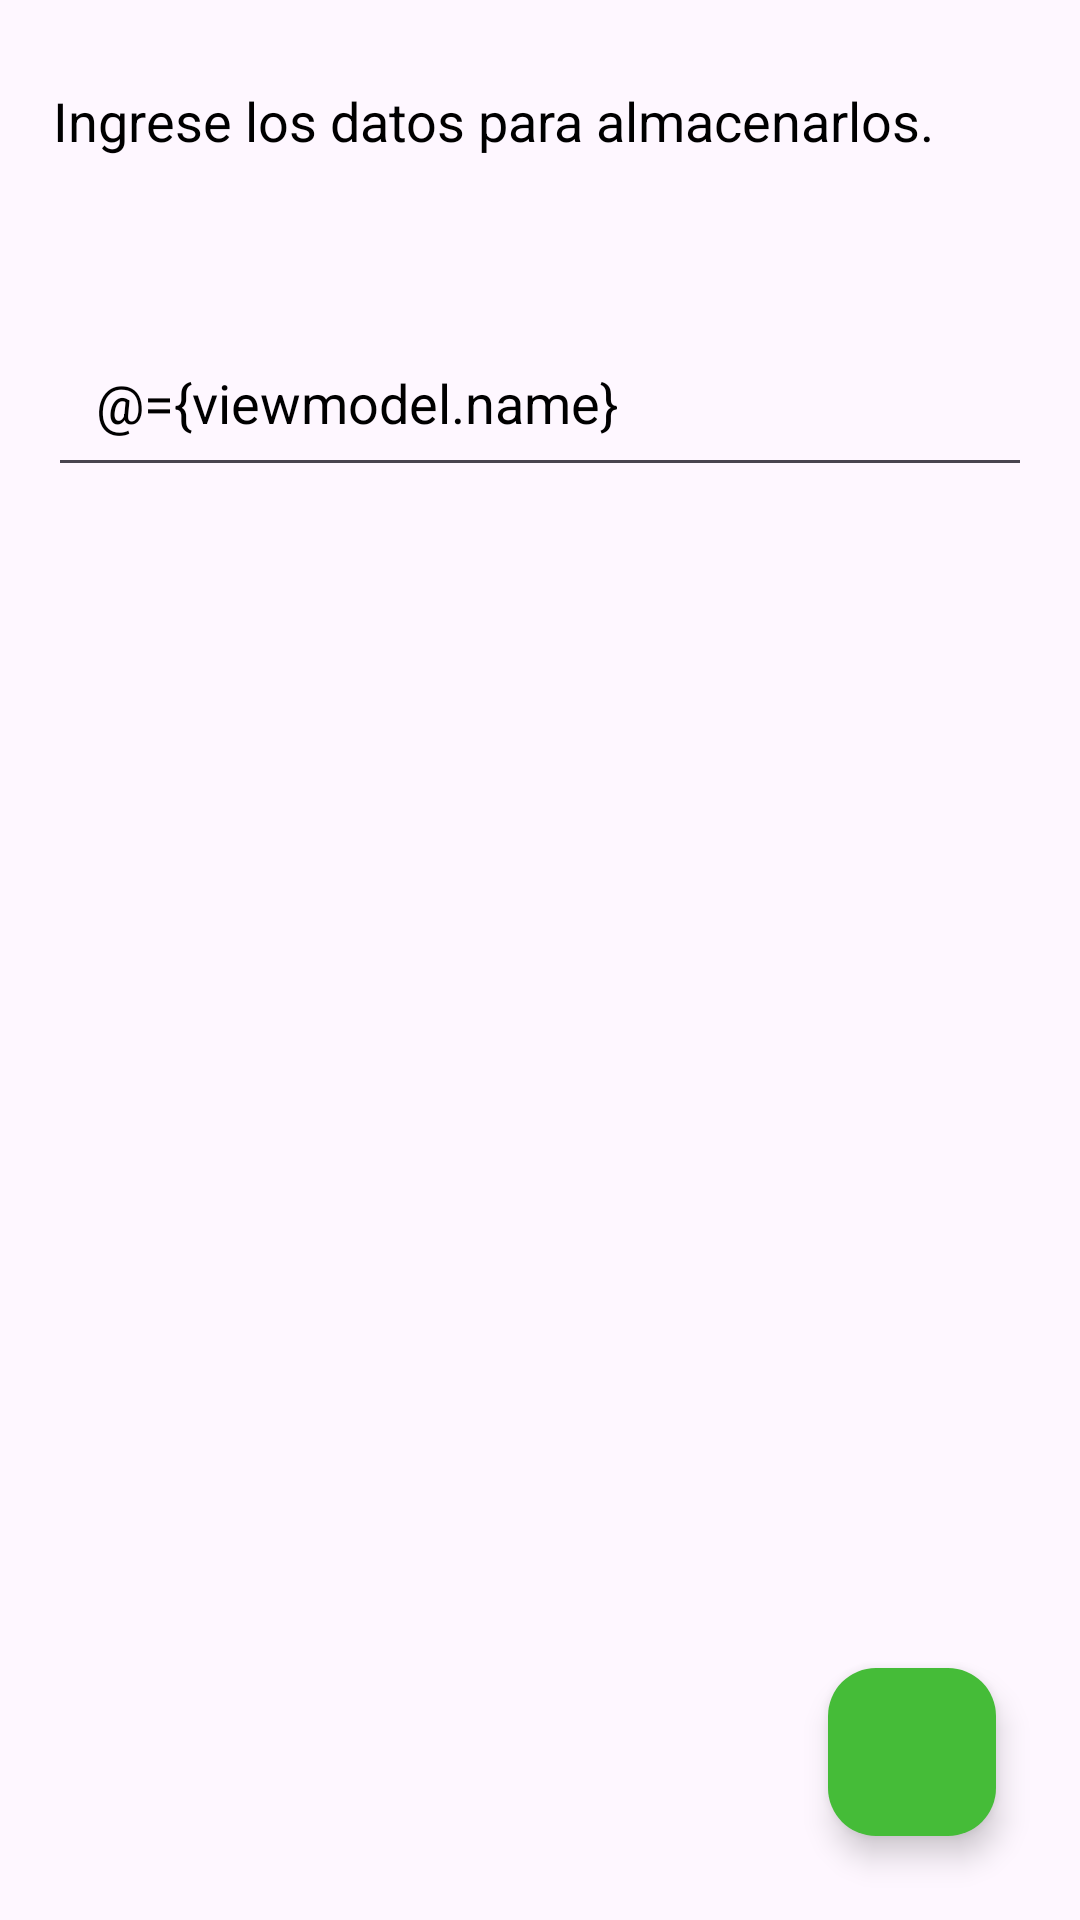

Reconstruct the res/layout file that produces this screen, plus the resources it refers to.
<!-- AndroidManifest.xml: application theme Theme.Examenparcial2 -->
<!-- res/layout/fragment_create_model.xml -->
<?xml version="1.0" encoding="utf-8"?>
<layout xmlns:android="http://schemas.android.com/apk/res/android"
    xmlns:app="http://schemas.android.com/apk/res-auto"
    xmlns:tools="http://schemas.android.com/tools"
    tools:context=".ui.modelexam.newmodel.NewModelFragment" >
    <data>
        <variable
            name="viewmodel"
            type="com.mayencastro.examenparcial2.ui.modelexam.viewmodel.ModelViewModel" />
    </data>

    <FrameLayout
        android:layout_width="match_parent"
        android:layout_height="match_parent"
>


        <androidx.constraintlayout.widget.ConstraintLayout
            android:layout_width="match_parent"
            android:layout_height="match_parent"
         >

            <TextView
                android:id="@+id/textView"
                android:layout_width="325dp"
                android:layout_height="50dp"
                android:layout_marginTop="@dimen/big_gap"
                android:text="Ingrese los datos para almacenarlos."
                android:textColor="@color/black"
                android:textSize="18sp"
                app:layout_constraintEnd_toEndOf="parent"
                app:layout_constraintStart_toStartOf="parent"
                app:layout_constraintTop_toTopOf="parent" />

            <EditText
                android:id="@+id/nameEditText"
                android:layout_width="match_parent"
                android:layout_height="wrap_content"
                android:layout_marginStart="@dimen/default_gap"
                android:layout_marginTop="@dimen/big_gap"
                android:layout_marginEnd="@dimen/default_gap"
                android:text="@={viewmodel.name}"
                android:hint="name"
                android:minHeight="48dp"
                android:padding="@dimen/default_gap"
                android:textColorHint="@color/black"
                android:textColor="@color/black"
                app:layout_constraintEnd_toEndOf="parent"
                app:layout_constraintStart_toStartOf="parent"
                app:layout_constraintTop_toBottomOf="@+id/textView" />



            <com.google.android.material.floatingactionbutton.FloatingActionButton
                android:id="@+id/submit_action_button"
                android:onClick="@{()->viewmodel.create()}"
                android:layout_width="wrap_content"
                android:layout_height="wrap_content"
                android:layout_marginEnd="@dimen/big_gap"
                android:layout_marginBottom="@dimen/big_gap"
                android:backgroundTint="#45BC38"
                android:clickable="true"
                android:contentDescription="AddModel"
                android:src="@drawable/baseline_add_24"
                app:layout_constraintBottom_toBottomOf="parent"
                app:layout_constraintEnd_toEndOf="parent" />



        </androidx.constraintlayout.widget.ConstraintLayout>

    </FrameLayout>

</layout>
<!-- resources referenced by this layout -->
<resources>
  <dimen name="big_gap">28dp</dimen>
  <dimen name="default_gap">16dp</dimen>
  <style name="Theme.Examenparcial2" parent="Base.Theme.Examenparcial2" />
  <style name="Base.Theme.Examenparcial2" parent="Theme.Material3.DayNight.NoActionBar">
          
          
        
          <item name="android:statusBarColor">#FEFAFD</item>
  
      </style>
  <!-- not gathered from this repository: default colours our renderer supplied (Android Studio template values) -->
  <color name="black">#FF000000</color>
</resources>
